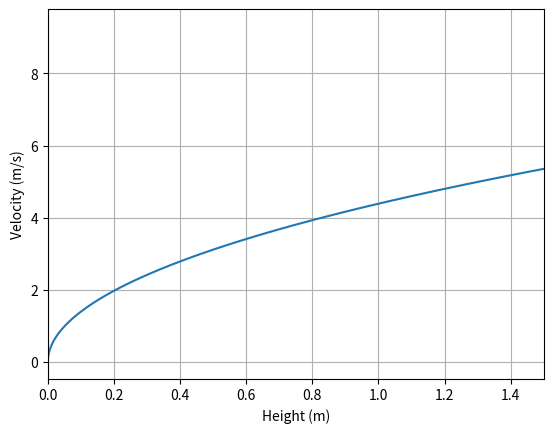

Generate this figure with matplotlib:
import numpy as np
from scipy.integrate import odeint
import matplotlib.pyplot as plt


def caclulate(C_d,A,rho):
    return 0.5*C_d*A*rho

# 参数
C_d = 0.53  # 球体阻力系数
r = 0.123  # 球体半径
A = np.pi * r**2  # 受风面积
rho = 1.293  # 空气密度
m = 1.0  # 质量
g = 9.8  # 重力加速度
H = 1.2  # 初始高度

k = caclulate(C_d,A,rho)  # 空气阻力系数

# 定义微分方程
def dUdt(U, t):
    h, v = U
    dhdt = v
    dvdt = g - k * v**2 / m
    return [dhdt, dvdt]

# 时间数组
t = np.linspace(0, 1, 1000)

# 初始条件
U0 = [0, 0]

# 使用odeint解微分方程
U = odeint(dUdt, U0, t)

# 提取解
h = U[:, 0]
v = U[:, 1]

# 画图
plt.plot(h, v)
plt.xlabel('Height (m)')
plt.ylabel('Velocity (m/s)')
plt.xlim(0,1.5)
plt.grid(True)
plt.show()

